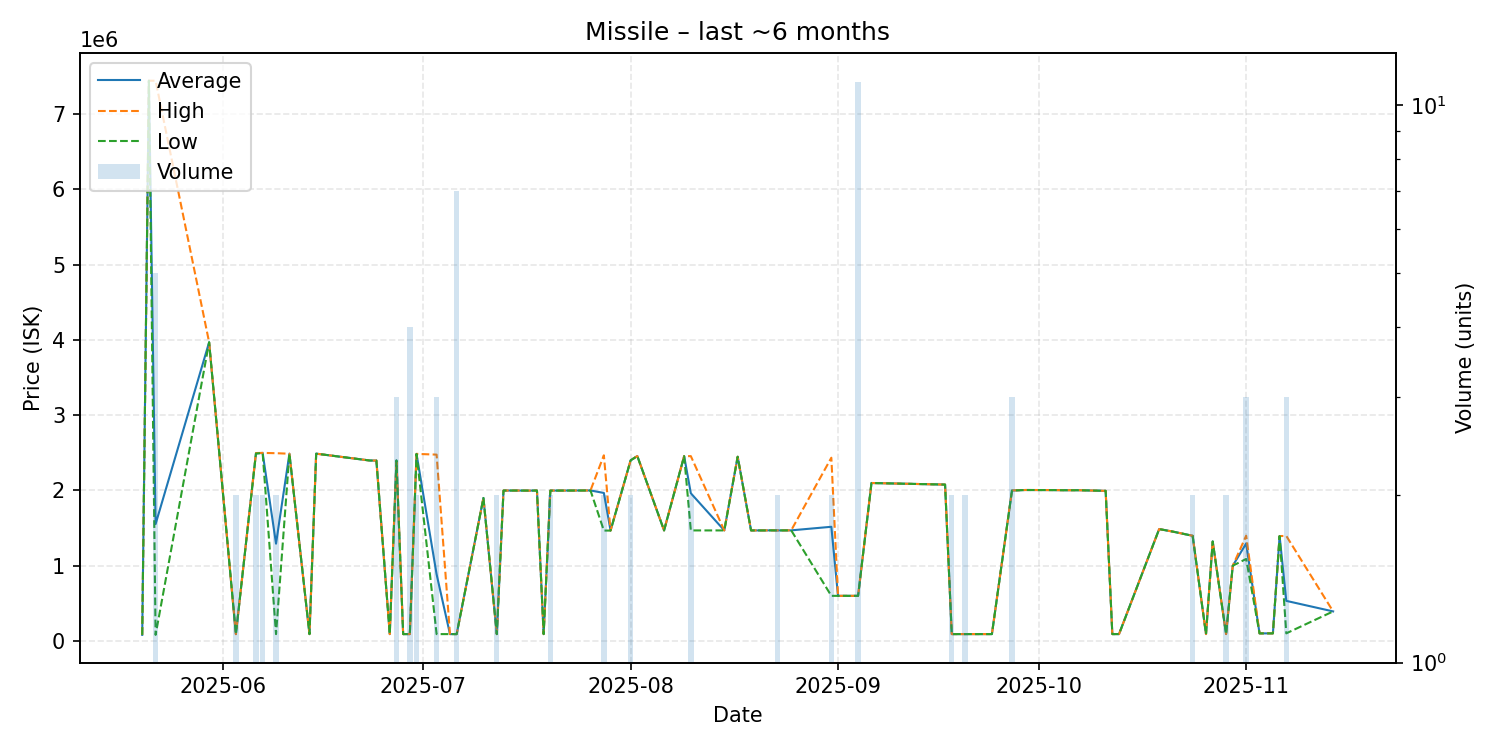

Data behind this chart, as committed beside it:
date, average, highest, lowest, order_count, volume
2025-05-20, 81260, 81260, 81260, 1, 1
2025-05-21, 7444000, 7444000, 7444000, 1, 1
2025-05-22, 1553808, 7444000, 81260, 2, 5
2025-05-30, 3969000, 3969000, 3969000, 1, 1
2025-06-03, 91120, 91120, 91120, 1, 2
2025-06-06, 2493500, 2497000, 2490000, 2, 2
2025-06-07, 2498500, 2499000, 2498000, 2, 2
2025-06-09, 1293165, 2495000, 91330, 2, 2
2025-06-11, 2488000, 2488000, 2488000, 1, 1
2025-06-14, 91320, 91320, 91320, 1, 1
2025-06-15, 2489000, 2489000, 2489000, 1, 1
2025-06-23, 2398000, 2398000, 2398000, 1, 1
2025-06-24, 2397000, 2397000, 2397000, 1, 1
2025-06-26, 91320, 91320, 91320, 1, 1
2025-06-27, 2399333, 2400000, 2398000, 2, 3
2025-06-28, 91320, 91320, 91320, 1, 1
2025-06-29, 91320, 91320, 91320, 2, 4
2025-06-30, 2485500, 2486000, 2485000, 2, 2
2025-07-03, 886293, 2476000, 91440, 3, 3
2025-07-05, 91440, 91440, 91440, 1, 1
2025-07-06, 91404, 91440, 91390, 2, 7
2025-07-10, 1900000, 1900000, 1900000, 1, 1
2025-07-12, 91400, 91400, 91400, 1, 2
2025-07-13, 1999000, 1999000, 1999000, 1, 1
2025-07-15, 1999000, 1999000, 1999000, 1, 1
2025-07-17, 1998000, 1998000, 1998000, 1, 1
2025-07-18, 1999000, 1999000, 1999000, 1, 1
2025-07-19, 91400, 91400, 91400, 1, 1
2025-07-20, 1998500, 1999000, 1998000, 2, 2
2025-07-23, 1999000, 1999000, 1999000, 1, 1
2025-07-26, 2000000, 2000000, 2000000, 1, 1
2025-07-28, 1967000, 2467000, 1467000, 2, 2
2025-07-29, 1467000, 1467000, 1467000, 1, 1
2025-08-01, 2400000, 2400000, 2400000, 2, 2
2025-08-02, 2457000, 2457000, 2457000, 1, 1
2025-08-06, 1469000, 1469000, 1469000, 1, 1
2025-08-09, 2456000, 2456000, 2456000, 1, 1
2025-08-10, 1962500, 2456000, 1469000, 2, 2
2025-08-15, 1469000, 1469000, 1469000, 1, 1
2025-08-17, 2448000, 2448000, 2448000, 1, 1
2025-08-19, 1469000, 1469000, 1469000, 1, 1
2025-08-21, 1469000, 1469000, 1469000, 1, 1
2025-08-22, 1470000, 1470000, 1470000, 1, 1
2025-08-23, 1469000, 1469000, 1469000, 2, 2
2025-08-25, 1470000, 1470000, 1470000, 1, 1
2025-08-31, 1517400, 2435000, 599800, 2, 2
2025-09-01, 599800, 599800, 599800, 1, 1
2025-09-04, 599800, 599800, 599800, 2, 11
2025-09-06, 2099000, 2099000, 2099000, 1, 1
2025-09-17, 2078000, 2078000, 2078000, 1, 1
2025-09-18, 91480, 91480, 91480, 1, 2
2025-09-19, 91480, 91480, 91480, 1, 1
2025-09-20, 91530, 91530, 91530, 1, 2
2025-09-24, 91610, 91610, 91610, 1, 1
2025-09-27, 1999333, 2000000, 1999000, 3, 3
2025-09-29, 2006000, 2006000, 2006000, 1, 1
2025-10-03, 2005000, 2005000, 2005000, 1, 1
2025-10-05, 2003000, 2003000, 2003000, 1, 1
2025-10-07, 2003000, 2003000, 2003000, 1, 1
2025-10-11, 1995000, 1995000, 1995000, 1, 1
... 15 more rows
